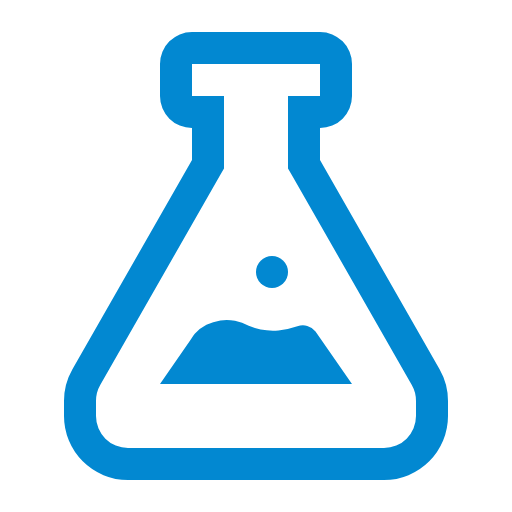
t = 0.00 s
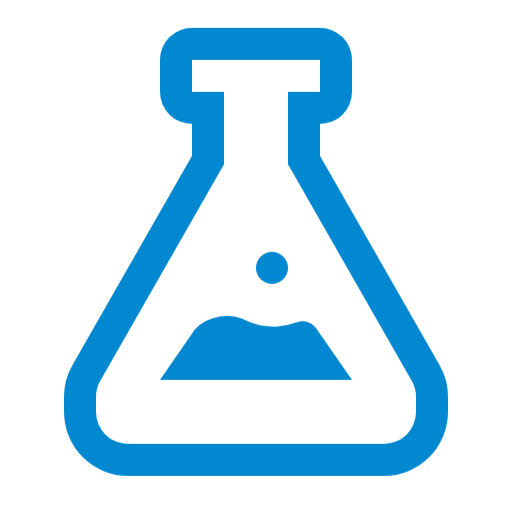
t = 0.38 s
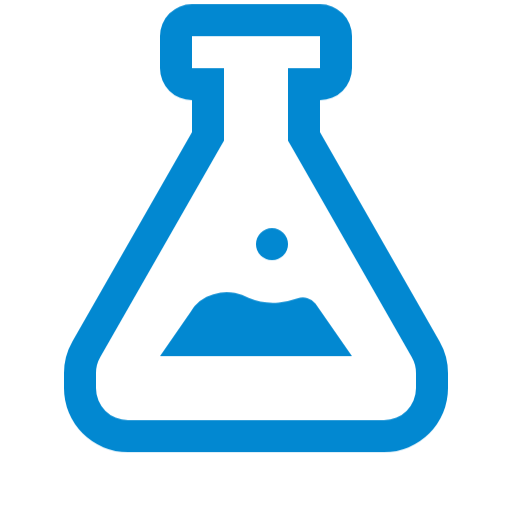
t = 1.13 s
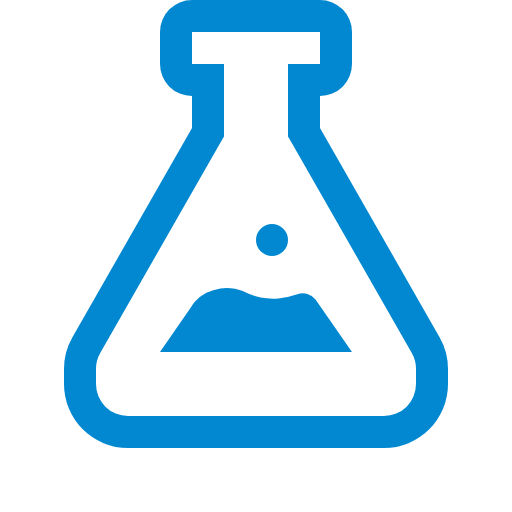
t = 1.50 s
t = 1.88 s: frame unchanged from t = 1.13 s, image omitted
t = 2.63 s: frame unchanged from t = 0.38 s, image omitted

The animated SVG that drew these frames (rendered in a browser with its animation timeline set to each time). Animation: 1 CSS @keyframes rule; one cycle of 3.00 s, repeats indefinitely.

<svg xmlns="http://www.w3.org/2000/svg" viewBox="0 0 32 32" shape-rendering="geometricPrecision">
      <style>
        .animated { 
          animation: bounce 3s ease-in-out infinite;
          transform-origin: center bottom;
        }
        @keyframes bounce {
          0%, 100% { transform: translateY(0); }
          50% { transform: translateY(-2px); }
        }
      </style><path class="animated" fill="#0288d1" d="M20 4v2h-2v4.531l.264.461 7.473 13.078a2 2 0 0 1 .263.992V26a2 2 0 0 1-2 2H8a2 2 0 0 1-2-2v-.938a2 2 0 0 1 .264-.992l7.473-13.078.263-.46V6h-2V4zm0-2h-8a2 2 0 0 0-2 2v2a2 2 0 0 0 2 2v2L4.527 23.078A4 4 0 0 0 4 25.062V26a4 4 0 0 0 4 4h16a4 4 0 0 0 4-4v-.938a4 4 0 0 0-.527-1.984L20 10V8a2 2 0 0 0 2-2V4a2 2 0 0 0-2-2"/><circle class="animated" cx="17" cy="17" r="1" fill="#0288d1"/><path class="animated" fill="#0288d1" d="M19.72 20.715a1 1 0 0 0-1.134-.318 5 5 0 0 1-1.18.262 3.95 3.95 0 0 1-1.862-.292 2.74 2.74 0 0 0-3.371.489 2 2 0 0 0-.237.35L10 24h12Z"/></svg>
